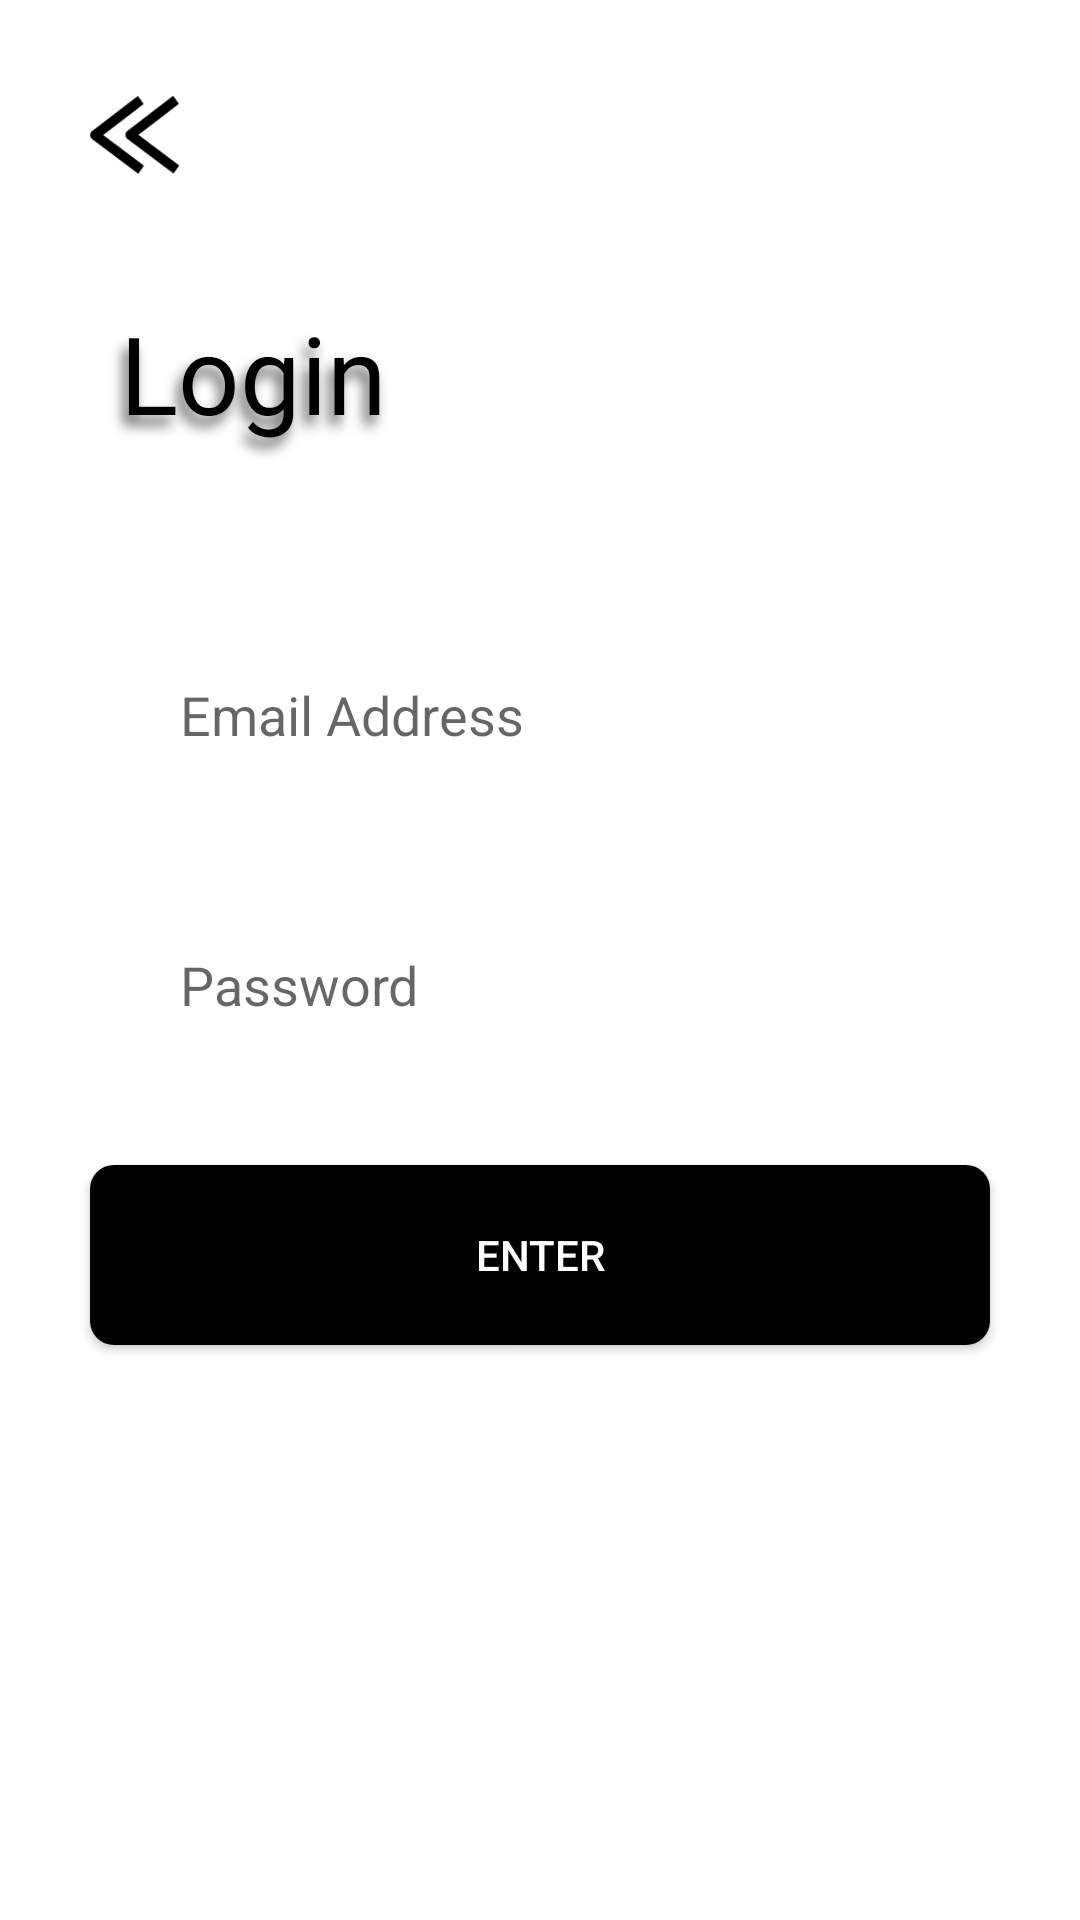

Layout XML and referenced resources for this Android screen:
<!-- AndroidManifest.xml: application theme Theme.SearchFriends -->
<!-- res/layout/fragment_login_fire_base.xml -->
<?xml version="1.0" encoding="utf-8"?>
<androidx.constraintlayout.widget.ConstraintLayout xmlns:android="http://schemas.android.com/apk/res/android"
    xmlns:app="http://schemas.android.com/apk/res-auto"
    xmlns:tools="http://schemas.android.com/tools"
    android:layout_width="match_parent"
    android:layout_height="match_parent"
    tools:context=".ui.login.LoginFireBaseFragment">

    <ImageView
        android:id="@+id/bt_back"
        android:layout_width="30dp"
        android:layout_height="30dp"
        android:layout_margin="30dp"
        android:src="@drawable/icon_back"
        app:layout_constraintStart_toStartOf="parent"
        app:layout_constraintTop_toTopOf="parent" />

    <TextView
        android:id="@+id/tv_title"
        android:layout_width="wrap_content"
        android:layout_height="wrap_content"
        android:layout_margin="30dp"
        android:fontFamily="@font/comfortaa_regular"
        android:padding="10dp"
        android:shadowColor="#636262"
        android:shadowDx="-5"
        android:shadowDy="10"
        android:shadowRadius="10"
        android:text="@string/firebase_title"
        android:textColor="@color/black"
        android:textSize="36sp"
        app:layout_constraintStart_toStartOf="parent"
        app:layout_constraintTop_toBottomOf="@+id/bt_back" />

    <EditText
        android:id="@+id/et_email"
        android:layout_width="match_parent"
        android:layout_height="60dp"
        android:layout_marginStart="30dp"
        android:layout_marginTop="50dp"
        android:layout_marginEnd="30dp"
        android:background="@drawable/stroke_black"
        android:hint="@string/firebase_et_email"
        android:inputType="textEmailAddress"
        android:paddingStart="30dp"
        app:layout_constraintTop_toBottomOf="@id/tv_title" />

    <EditText
        android:id="@+id/et_password"
        android:layout_width="match_parent"
        android:layout_height="60dp"
        android:layout_margin="30dp"
        android:background="@drawable/stroke_black"
        android:hint="@string/firebase_et_password"
        android:inputType="textPassword"
        android:paddingStart="30dp"
        app:layout_constraintTop_toBottomOf="@id/et_email" />

    <androidx.appcompat.widget.AppCompatButton
        android:id="@+id/bt_enter"
        android:layout_width="match_parent"
        android:layout_height="60dp"
        android:layout_marginStart="30dp"
        android:layout_marginTop="30dp"
        android:layout_marginEnd="30dp"
        android:background="@drawable/bt_radius_black"
        android:text="@string/firebase_enter"
        android:textColor="@color/white"
        app:layout_constraintTop_toBottomOf="@+id/et_password" />

    <include
        android:id="@+id/item_loading"
        layout="@layout/item_loading"
        android:layout_width="match_parent"
        android:layout_height="wrap_content"
        android:visibility="gone"
        app:layout_constraintTop_toBottomOf="@+id/et_email" />

    <include
        android:id="@+id/modal"
        layout="@layout/item_alert"
        android:layout_width="match_parent"
        android:layout_height="wrap_content"
        android:visibility="gone"
        android:layout_margin="30dp"
        app:layout_constraintBottom_toBottomOf="parent" />


</androidx.constraintlayout.widget.ConstraintLayout>
<!-- res/layout/item_loading.xml (included above) -->
<?xml version="1.0" encoding="utf-8"?>
<androidx.constraintlayout.widget.ConstraintLayout xmlns:android="http://schemas.android.com/apk/res/android"
    xmlns:app="http://schemas.android.com/apk/res-auto"
    android:layout_width="match_parent"
    android:layout_height="match_parent"
    android:background="#22FFFFFF">

    <ProgressBar
        android:id="@+id/pb_loading"
        android:layout_width="50dp"
        android:layout_height="50dp"
        app:layout_constraintBottom_toBottomOf="parent"
        app:layout_constraintEnd_toEndOf="parent"
        app:layout_constraintStart_toStartOf="parent"
        app:layout_constraintTop_toTopOf="parent" />

</androidx.constraintlayout.widget.ConstraintLayout>
<!-- res/layout/item_alert.xml (included above) -->
<?xml version="1.0" encoding="utf-8"?>
<LinearLayout xmlns:android="http://schemas.android.com/apk/res/android"
    xmlns:app="http://schemas.android.com/apk/res-auto"
    android:layout_width="match_parent"
    android:layout_height="wrap_content"
    android:orientation="vertical">

    <TextView
        android:layout_width="match_parent"
        android:layout_height="wrap_content"
        android:background="@color/red_opaque"
        android:fontFamily="@font/comfortaa_regular"
        android:paddingTop="15dp"
        android:paddingBottom="15dp"
        android:text="No estas Registrado!"
        android:textAlignment="center"
        android:textColor="@color/white"
        android:textSize="25sp" />

    <LinearLayout
        android:layout_width="match_parent"
        android:layout_height="match_parent"
        android:background="@drawable/radius_white_alert"
        android:orientation="vertical">

        <TextView
            android:layout_width="match_parent"
            android:layout_height="wrap_content"
            android:fontFamily="@font/comfortaa_bold"
            android:paddingTop="45dp"
            android:paddingBottom="45dp"
            android:text="Quieres registrarte?"
            android:textAlignment="center"
            android:textColor="@color/black"
            android:textSize="16sp" />

        <LinearLayout
            android:layout_width="match_parent"
            android:layout_height="match_parent"
            android:gravity="end"
            android:layout_marginBottom="15dp"
            android:orientation="horizontal">

            <androidx.appcompat.widget.AppCompatButton
                android:id="@+id/bt_register"
                android:layout_width="120dp"
                android:layout_height="40dp"
                android:layout_marginEnd="15dp"
                android:textColor="@color/white"
                android:background="@drawable/bt_radius_orange"
                android:text="register" />

            <androidx.appcompat.widget.AppCompatButton
                android:id="@+id/bt_cancel"
                android:layout_width="120dp"
                android:layout_height="40dp"
                android:background="@drawable/bt_radius_black"
                android:textColor="@color/white"
                android:layout_marginEnd="15dp"
                android:text="cancel" />
        </LinearLayout>
    </LinearLayout>
</LinearLayout>
<!-- resources referenced by this layout -->
<resources>
  <color name="black">#FF000000</color>
  <color name="red_opaque">#962E2E</color>
  <color name="white">#FFFFFFFF</color>
  <!-- drawable bt_radius_black (drawable) -->
  <?xml version="1.0" encoding="utf-8"?>
  <selector xmlns:android="http://schemas.android.com/apk/res/android">
      <item android:state_enabled="true">
          <shape>
              <solid android:color="@color/black" />
              <corners android:radius="8dp" />
          </shape>
      </item>
      <item android:state_enabled="false">
          <shape>
              <solid android:color="@color/teal_700" />
              <corners android:radius="8dp" />
          </shape>
      </item>
  
  </selector>
  <!-- drawable icon_back: png bitmap (drawable-v24, 979 bytes) -->
  <!-- drawable radius_white_alert (drawable) -->
  <?xml version="1.0" encoding="utf-8"?>
  <shape xmlns:android="http://schemas.android.com/apk/res/android">
      <corners android:radius="16dp"/>
      <solid android:color="@color/white_alert"/>
  </shape>
  <string name="firebase_enter">Enter</string>
  <string name="firebase_et_email">Email Address</string>
  <string name="firebase_et_password">Password</string>
  <string name="firebase_title">Login</string>
  <style name="Theme.SearchFriends" parent="Theme.MaterialComponents.DayNight.NoActionBar">
          
          <item name="colorPrimary">@color/purple_500</item>
          <item name="colorPrimaryVariant">@color/purple_700</item>
          <item name="colorOnPrimary">@color/white</item>
          
          <item name="colorSecondary">@color/teal_200</item>
          <item name="colorSecondaryVariant">@color/teal_700</item>
          <item name="colorOnSecondary">@color/black</item>
          
          <item name="android:statusBarColor" tools:targetApi="l">?attr/colorPrimaryVariant</item>
          
      </style>
  <color name="teal_700">#FF018786</color>
  <color name="white_alert">#EEEEEE</color>
  <color name="purple_500">#FF6200EE</color>
  <color name="purple_700">#FF3700B3</color>
  <color name="teal_200">#FF03DAC5</color>
</resources>
